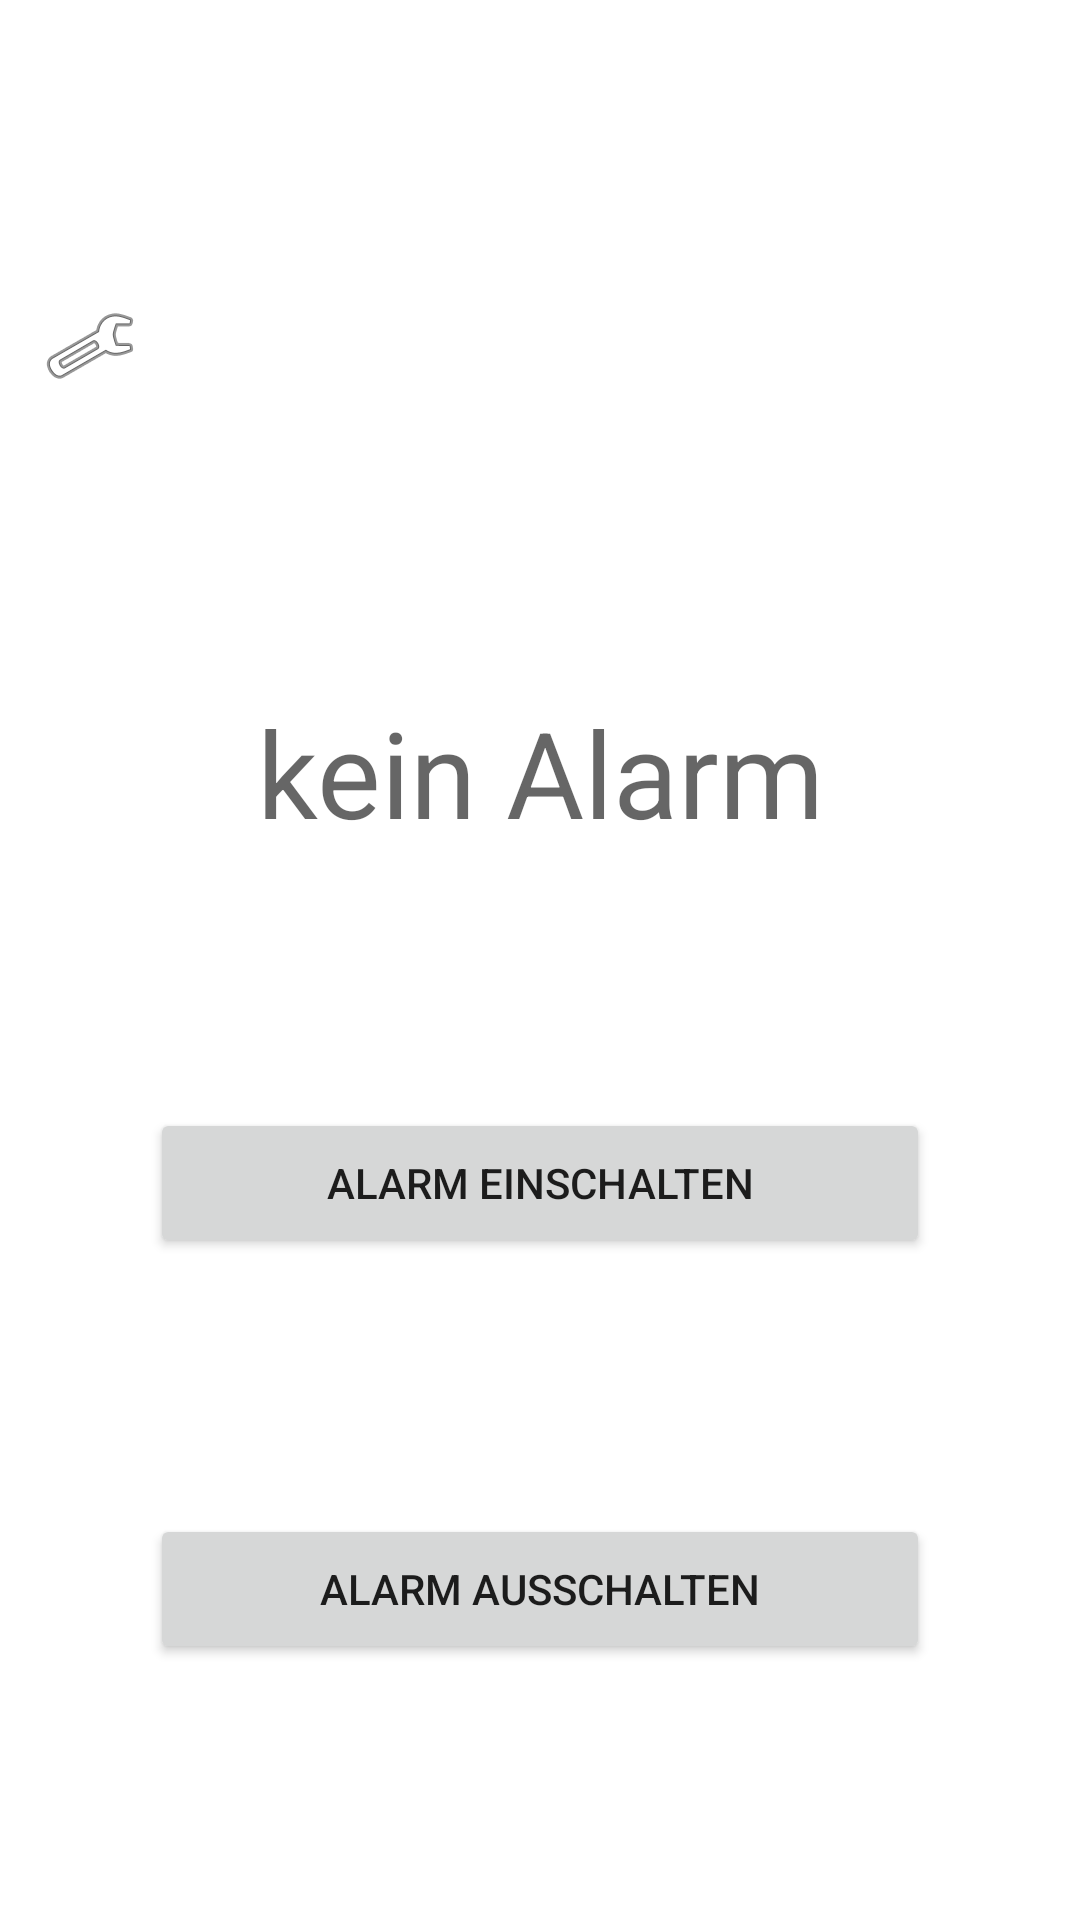

Android layout source for this screen:
<!-- AndroidManifest.xml: application theme Theme.AlarmApp -->
<!-- res/layout/activity_main.xml -->
<?xml version="1.0" encoding="utf-8"?>
<androidx.constraintlayout.widget.ConstraintLayout xmlns:android="http://schemas.android.com/apk/res/android"
    xmlns:app="http://schemas.android.com/apk/res-auto"
    xmlns:tools="http://schemas.android.com/tools"
    android:layout_width="match_parent"
    android:layout_height="match_parent"
    tools:context=".MainActivity">


    <TextView
        android:id="@+id/selectedTimeView"
        android:layout_width="match_parent"
        android:layout_height="wrap_content"
        android:hint="kein Alarm"
        android:textAlignment="center"
        android:textSize="40dp"
        app:layout_constraintBottom_toTopOf="@+id/setAlarmBtn"
        app:layout_constraintTop_toBottomOf="@+id/settingsButton"
        tools:layout_editor_absoluteX="0dp" />

    <Button
        android:id="@+id/setAlarmBtn"
        android:layout_width="match_parent"
        android:layout_height="50dp"
        android:layout_marginHorizontal="50dp"
        android:text="Alarm einschalten"
        app:layout_constraintBottom_toTopOf="@+id/cancelAlarmBtn"
        app:layout_constraintTop_toBottomOf="@+id/selectedTimeView"
        tools:layout_editor_absoluteX="50dp" />

    <Button
        android:id="@+id/cancelAlarmBtn"
        android:layout_width="match_parent"
        android:layout_height="50dp"
        android:layout_marginHorizontal="50dp"
        android:text="Alarm ausschalten"
        app:layout_constraintBottom_toBottomOf="parent"
        app:layout_constraintTop_toBottomOf="@+id/setAlarmBtn"
        tools:layout_editor_absoluteX="50dp" />

    <ImageButton
        android:id="@+id/settingsButton"
        android:layout_width="60dp"
        android:layout_height="60dp"
        app:layout_constraintBottom_toTopOf="@+id/selectedTimeView"
        app:layout_constraintTop_toTopOf="parent"
        app:srcCompat="@android:drawable/ic_menu_manage"
        android:background="@null"
        tools:layout_editor_absoluteX="356dp" />
</androidx.constraintlayout.widget.ConstraintLayout>
<!-- resources referenced by this layout -->
<resources>
  <style name="Theme.AlarmApp" parent="Theme.MaterialComponents.DayNight.DarkActionBar">
          
          <item name="colorPrimary">@color/red_500</item>
          <item name="colorPrimaryVariant">@color/red_700</item>
          <item name="colorOnPrimary">@color/white</item>
          
          <item name="colorSecondary">@color/teal_200</item>
          <item name="colorSecondaryVariant">@color/teal_700</item>
          <item name="colorOnSecondary">@color/black</item>
          
          <item name="android:statusBarColor" tools:targetApi="l">?attr/colorPrimaryVariant</item>
          
      </style>
  <!-- not gathered from this repository: default colours our renderer supplied (Android Studio template values) -->
  <color name="teal_200">#FF03DAC5</color>
  <color name="teal_700">#FF018786</color>
  <color name="black">#FF000000</color>
  <color name="white">#FFFFFFFF</color>
</resources>
